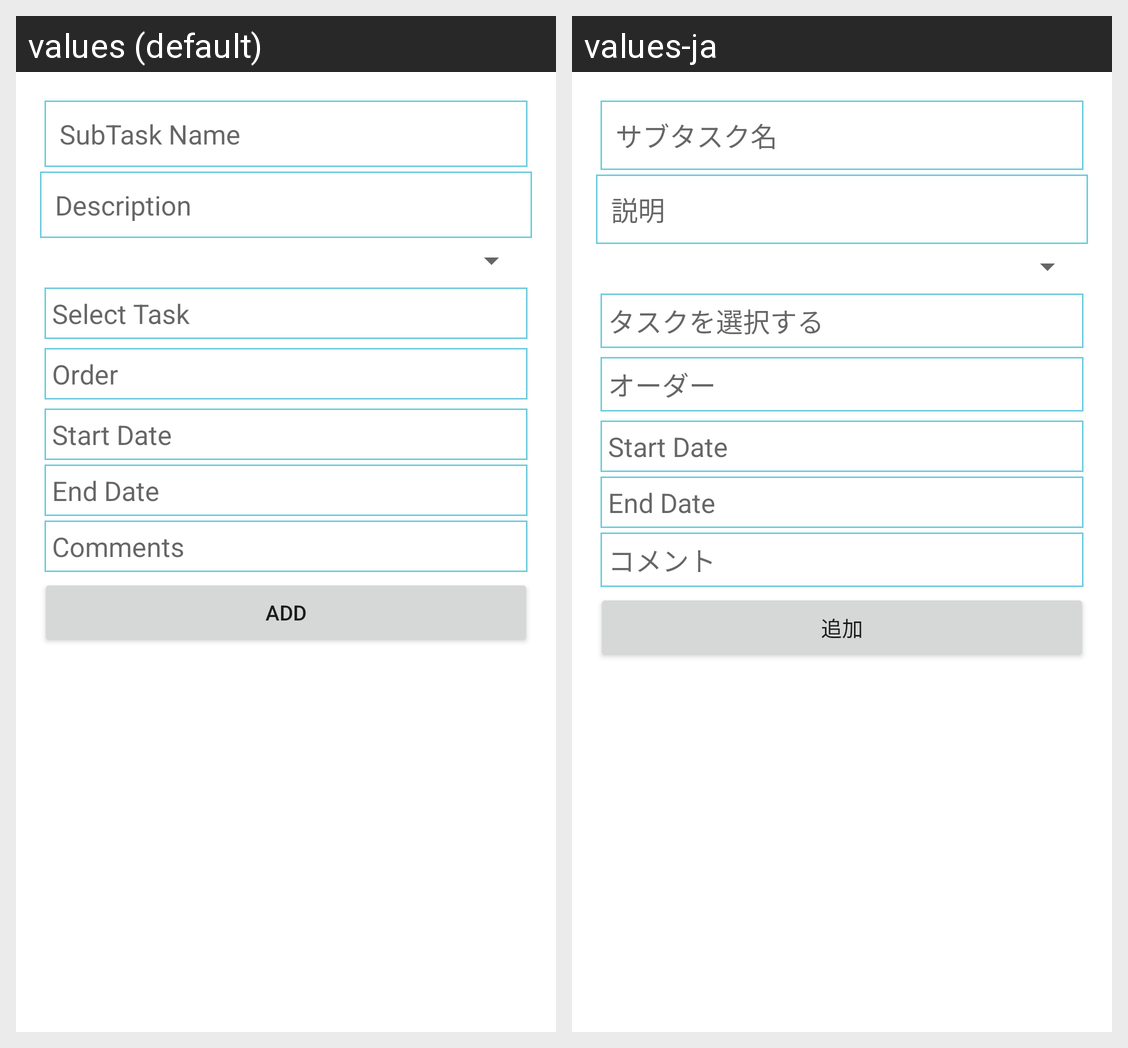

Locale-by-locale string values for the Android screen shown in this grid:
Android screen res/layout/addtask_dialog_new.xml rendered under 2 locales, left to right: values (default), values-ja. Device: Nexus 5 (rendered at 1080×1920; each locale shown at half size, 540×960, under a caption strip naming it); theme AppTheme.
Strings drawn on this screen, with the default value and each locale's value (text and hints the layout hard-codes, and strings that could not be matched under every locale, appear in the picture but are not listed):

SubTaskName
  values: SubTask Name
  values-ja: サブタスク名

Description
  values: Description
  values-ja: 説明

SelectTask
  values: Select Task
  values-ja: タスクを選択する

StartDate
  values: Start Date
  values-ja: Start Date

EndDate
  values: End Date
  values-ja: End Date

Order
  values: Order
  values-ja: オーダー

Comments
  values: Comments
  values-ja: コメント

Add
  values: Add
  values-ja: 追加
